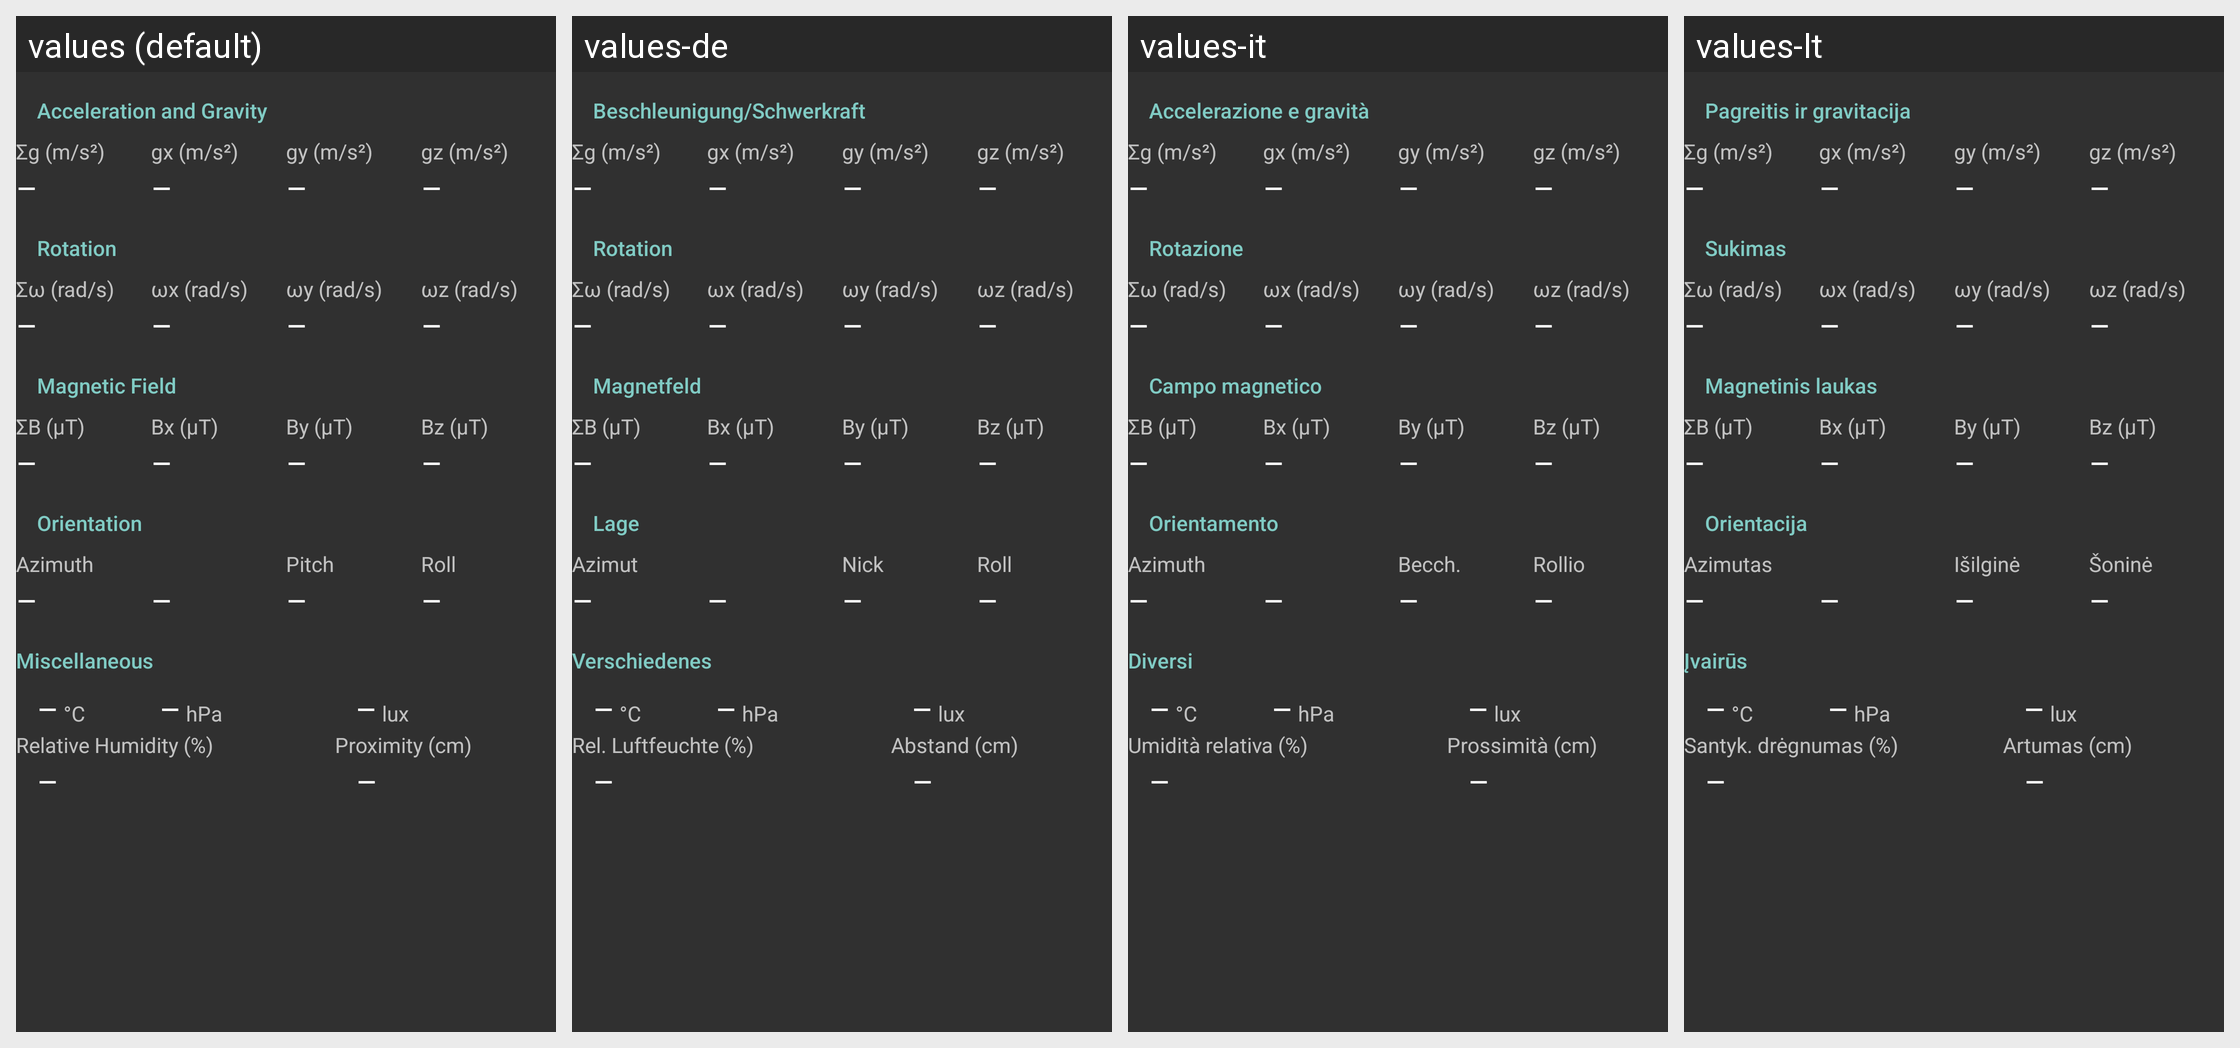

Here is an Android app screen in its default locale and in the app's own translations. Write out the translated-string differences for the strings that appear on this screen.
Android screen res/layout/fragment_main_sensors.xml rendered under 4 locales, left to right: values (default), values-de, values-it, values-lt. Device: Nexus 5 (rendered at 1080×1920; each locale shown at half size, 540×960, under a caption strip naming it); theme AppTheme.
Other locales in the repository, not shown: values-ca, values-es, values-fr, values-hu, values-pt-rBR.
Strings drawn on this screen, with the default value and each locale's value (text and hints the layout hard-codes, and strings that could not be matched under every locale, appear in the picture but are not listed):

title_sensor_acc
  values: Acceleration and Gravity
  values-de: Beschleunigung/Schwerkraft
  values-it: Accelerazione e gravità
  values-lt: Pagreitis ir gravitacija

title_sensors_accTotal
  values: Σg (m/s²)
  values-de: Σg (m/s²)
  values-it: Σg (m/s²)
  values-lt: Σg (m/s²)

value_none
  values: –
  values-de: –
  values-it: –
  values-lt: –

title_sensors_accX
  values: gx (m/s²)
  values-de: gx (m/s²)
  values-it: gx (m/s²)
  values-lt: gx (m/s²)

title_sensors_accY
  values: gy (m/s²)
  values-de: gy (m/s²)
  values-it: gy (m/s²)
  values-lt: gy (m/s²)

title_sensors_accZ
  values: gz (m/s²)
  values-de: gz (m/s²)
  values-it: gz (m/s²)
  values-lt: gz (m/s²)

title_sensor_rot
  values: Rotation
  values-de: Rotation
  values-it: Rotazione
  values-lt: Sukimas

title_sensors_rotTotal
  values: Σω (rad/s)
  values-de: Σω (rad/s)
  values-it: Σω (rad/s)
  values-lt: Σω (rad/s)

title_sensors_rotX
  values: ωx (rad/s)
  values-de: ωx (rad/s)
  values-it: ωx (rad/s)
  values-lt: ωx (rad/s)

title_sensors_rotY
  values: ωy (rad/s)
  values-de: ωy (rad/s)
  values-it: ωy (rad/s)
  values-lt: ωy (rad/s)

title_sensors_rotZ
  values: ωz (rad/s)
  values-de: ωz (rad/s)
  values-it: ωz (rad/s)
  values-lt: ωz (rad/s)

title_sensor_mag
  values: Magnetic Field
  values-de: Magnetfeld
  values-it: Campo magnetico
  values-lt: Magnetinis laukas

title_sensors_magTotal
  values: ΣB (µT)
  values-de: ΣB (µT)
  values-it: ΣB (µT)
  values-lt: ΣB (µT)

title_sensors_magX
  values: Bx (µT)
  values-de: Bx (µT)
  values-it: Bx (µT)
  values-lt: Bx (µT)

title_sensors_magY
  values: By (µT)
  values-de: By (µT)
  values-it: By (µT)
  values-lt: By (µT)

title_sensors_magZ
  values: Bz (µT)
  values-de: Bz (µT)
  values-it: Bz (µT)
  values-lt: Bz (µT)

title_sensor_or
  values: Orientation
  values-de: Lage
  values-it: Orientamento
  values-lt: Orientacija

title_sensors_orAzimuth
  values: Azimuth
  values-de: Azimut
  values-it: Azimuth
  values-lt: Azimutas

title_sensors_orPitch
  values: Pitch
  values-de: Nick
  values-it: Becch.
  values-lt: Išilginė

title_sensors_orRoll
  values: Roll
  values-de: Roll
  values-it: Rollio
  values-lt: Šoninė

title_sensor_misc
  values: Miscellaneous
  values-de: Verschiedenes
  values-it: Diversi
  values-lt: Įvairūs

title_sensors_metTemp
  values:  °C
  values-de:  °C
  values-it:  °C
  values-lt:  °C

title_sensors_metPressure
  values:  hPa
  values-de:  hPa
  values-it:  hPa
  values-lt:  hPa

title_sensors_light
  values:  lux
  values-de:  lux
  values-it:  lux
  values-lt:  lux

title_sensors_metHumid
  values: Relative Humidity (%)
  values-de: Rel. Luftfeuchte (%)
  values-it: Umidità relativa (%)
  values-lt: Santyk. drėgnumas (%)

title_sensors_proximity
  values: Proximity (cm)
  values-de: Abstand (cm)
  values-it: Prossimità (cm)
  values-lt: Artumas (cm)
